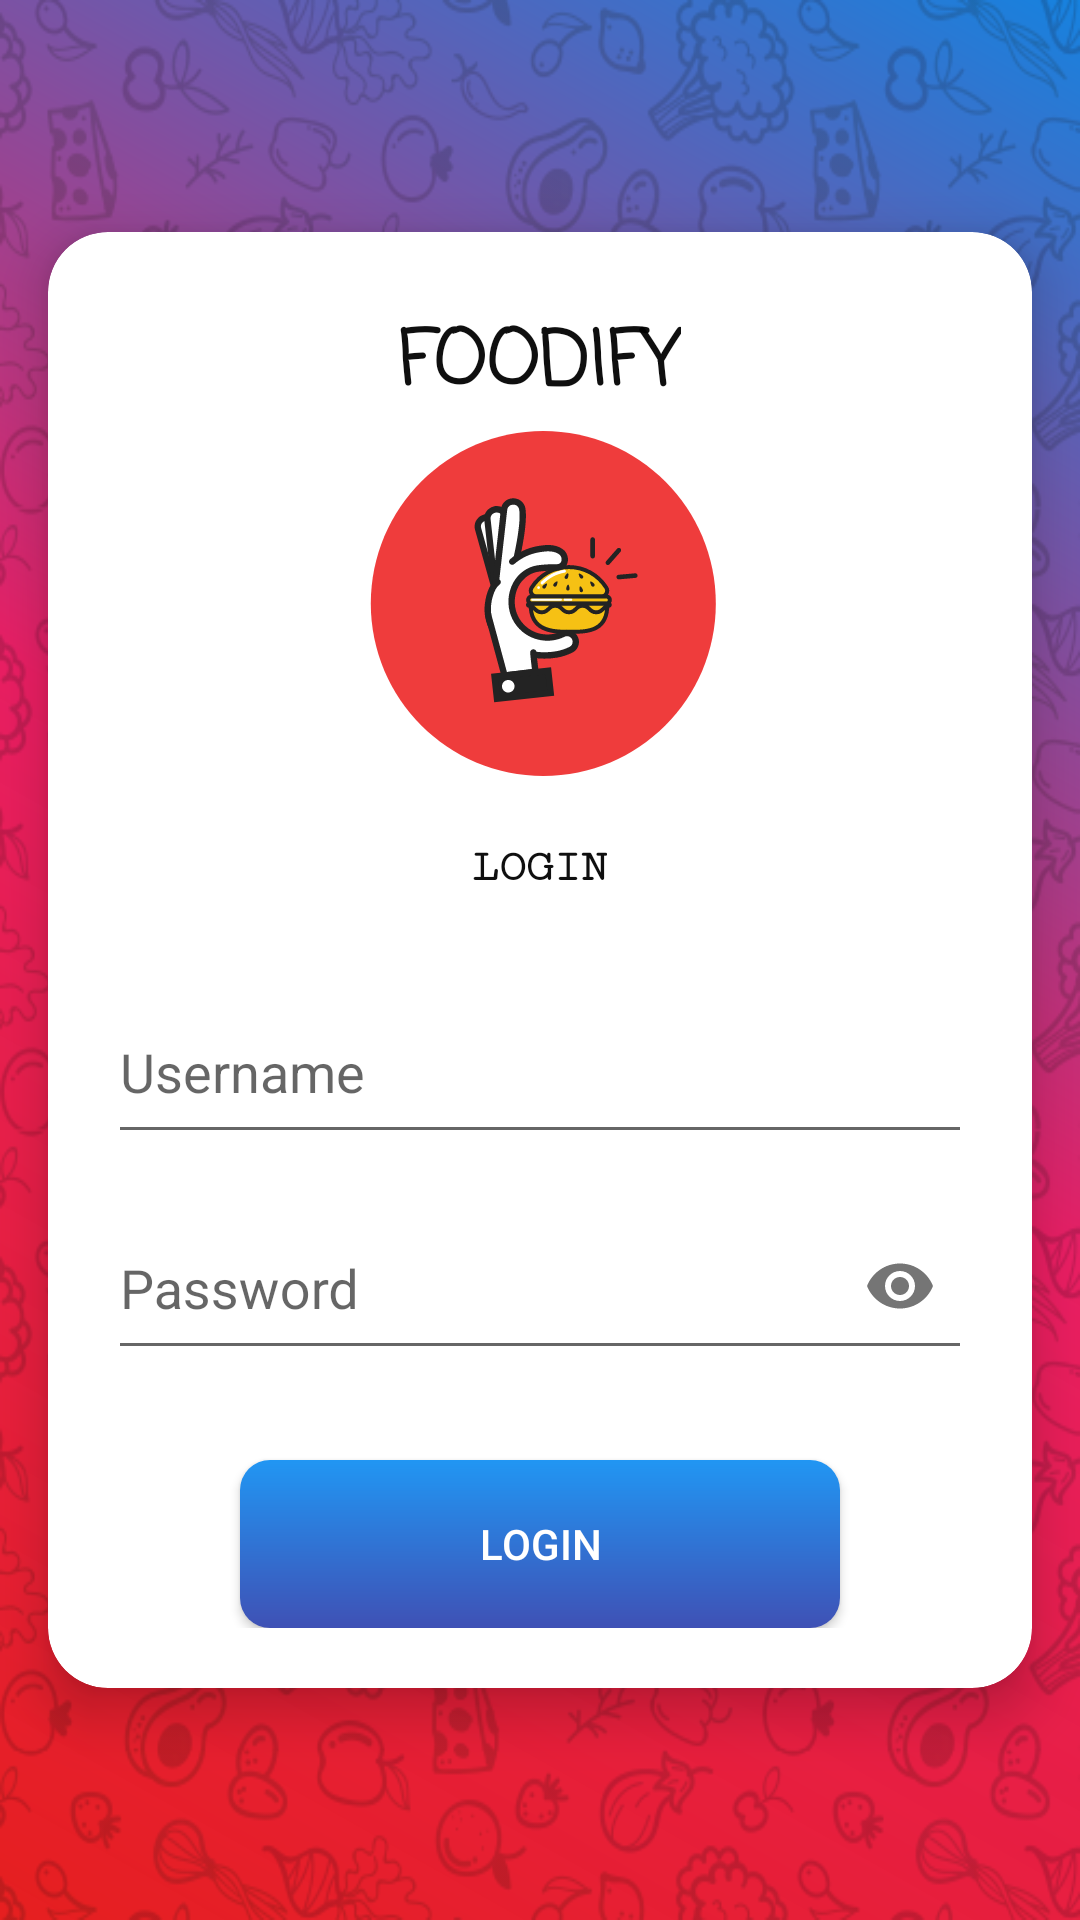

The Android layout XML behind this screen, and the referenced resources:
<!-- AndroidManifest.xml: application theme AppTheme -->
<!-- res/layout/activity_login.xml -->
<?xml version="1.0" encoding="utf-8"?>

<androidx.constraintlayout.widget.ConstraintLayout xmlns:android="http://schemas.android.com/apk/res/android"
    xmlns:app="http://schemas.android.com/apk/res-auto"
    xmlns:tools="http://schemas.android.com/tools"
    android:layout_width="match_parent"
    android:layout_height="match_parent"

    android:background="@drawable/gradient_login"
    tools:context=".Activities.LoginActivity">

    <RelativeLayout
        android:id="@+id/relativeLayout"
        android:layout_width="match_parent"
        android:layout_height="match_parent"
        android:background="@drawable/bgone">


        <androidx.cardview.widget.CardView xmlns:card_view="http://schemas.android.com/apk/res-auto"
            android:id="@+id/card"
            android:layout_width="wrap_content"
            android:layout_height="wrap_content"
            android:layout_centerInParent="true"
            card_view:cardCornerRadius="20dp"
            card_view:cardElevation="10dp"
            card_view:cardUseCompatPadding="true">


            <LinearLayout
                android:layout_width="match_parent"
                android:layout_height="wrap_content"
                android:gravity="center"
                android:orientation="vertical"
                android:padding="20dp">


                <TextView
                    android:layout_width="wrap_content"
                    android:layout_height="wrap_content"
                    android:layout_marginTop="5dp"
                    android:fontFamily="casual"
                    android:text="FOODIFY"
                    android:textColor="@color/colorBlack"
                    android:textSize="25sp"
                    android:textStyle="bold">

                </TextView>

                <ImageView
                    android:layout_width="120dp"
                    android:layout_height="120dp"
                    android:background="@drawable/ic_foodify_logo"
                    ></ImageView>


                <View
                    android:layout_width="0dp"
                    android:layout_height="20dp"></View>

                <TextView
                    android:layout_width="wrap_content"
                    android:layout_height="wrap_content"
                    android:layout_gravity="center"
                    android:fontFamily="serif-monospace"
                    android:text="LOGIN"
                    android:textColor="@color/colorBlack"
                    android:textSize="15sp"
                    android:textStyle="bold"></TextView>

                <View
                    android:layout_width="0dp"
                    android:layout_height="20dp"></View>

                <com.google.android.material.textfield.TextInputLayout
                    android:layout_width="match_parent"
                    android:layout_height="wrap_content"
                    android:hint="Username">

                    <com.google.android.material.textfield.TextInputEditText
                        android:id="@+id/username"
                        android:layout_width="match_parent"
                        android:layout_height="?actionBarSize"
                        android:inputType="text" />

                </com.google.android.material.textfield.TextInputLayout>


                <View
                    android:layout_width="wrap_content"
                    android:layout_height="5dp"></View>

                <com.google.android.material.textfield.TextInputLayout
                    android:layout_width="match_parent"
                    android:layout_height="wrap_content"
                    android:outlineSpotShadowColor="@color/colorPrimary"
                    app:passwordToggleEnabled="true">

                    <com.google.android.material.textfield.TextInputEditText
                        android:id="@+id/password"
                        android:hint="Password"
                        android:layout_width="match_parent"
                        android:layout_height="?actionBarSize"
                        android:inputType="textPassword" />

                </com.google.android.material.textfield.TextInputLayout>

                <View
                    android:layout_width="0dp"
                    android:layout_height="20dp"></View>

                <Button
                    android:layout_width="200dp"
                    android:layout_height="?actionBarSize"
                    android:layout_gravity="center"
                    android:layout_marginTop="10dp"
                    android:background="@drawable/gradient_blue"
                    android:onClick="LoginFunction"
                    android:text="     Login     "
                    android:textColor="#fff"
                    app:icon="@drawable/ic_login" />

                <View
                    android:layout_width="0dp"
                    android:layout_height="0dp"></View>
            </LinearLayout>
        </androidx.cardview.widget.CardView>


        <com.wang.avi.AVLoadingIndicatorView
            android:id="@+id/loader"
            android:layout_width="wrap_content"
            android:layout_height="wrap_content"
            android:layout_below="@id/card"
            android:layout_centerHorizontal="true"
            android:layout_marginTop="0dp"
            android:visibility="invisible"
            app:indicatorColor="@android:color/black"
            app:indicatorName="BallPulseSyncIndicator" />
    </RelativeLayout>
</androidx.constraintlayout.widget.ConstraintLayout>
<!-- resources referenced by this layout -->
<resources>
  <color name="colorBlack">#F0000000</color>
  <color name="colorPrimary">#00ABE9</color>
  <!-- drawable bgone: png bitmap (drawable, 191037 bytes) -->
  <!-- drawable gradient_blue (drawable) -->
  <?xml version="1.0" encoding="UTF-8"?>
  
  <shape xmlns:android="http://schemas.android.com/apk/res/android" android:shape="rectangle" >
  
      <gradient
          android:angle="90"
  
          android:endColor="#2196F3"
          android:startColor="#3F51B5"
          android:type="linear" />
  
      <corners
          android:radius="10dp"/>
  
  </shape>
  <!-- drawable gradient_login (drawable) -->
  <?xml version="1.0" encoding="UTF-8"?>
  
  <shape xmlns:android="http://schemas.android.com/apk/res/android" android:shape="rectangle" >
  
      <gradient
          android:angle="45"
          android:endColor="#1682DF"
          android:centerColor="#E91E63"
          android:startColor="#F0E41111"
          android:type="linear" />
  
      <corners
          android:radius="0dp"/>
  
  </shape>
  <!-- drawable ic_foodify_logo: vector/xml drawable (drawable, 12908 chars, omitted) -->
  <!-- drawable ic_login: vector/xml drawable (drawable, 2984 chars, omitted) -->
  <style name="AppTheme" parent="Theme.AppCompat.Light.NoActionBar">
          
          <item name="colorPrimary">@color/colorPrimary</item>
          <item name="colorPrimaryDark">@color/colorPrimaryDark</item>
          <item name="colorAccent">@color/colorAccent</item>
          
  
      </style>
  <color name="colorPrimaryDark">#FFFFFF</color>
  <color name="colorAccent">#F0E94949</color>
</resources>
